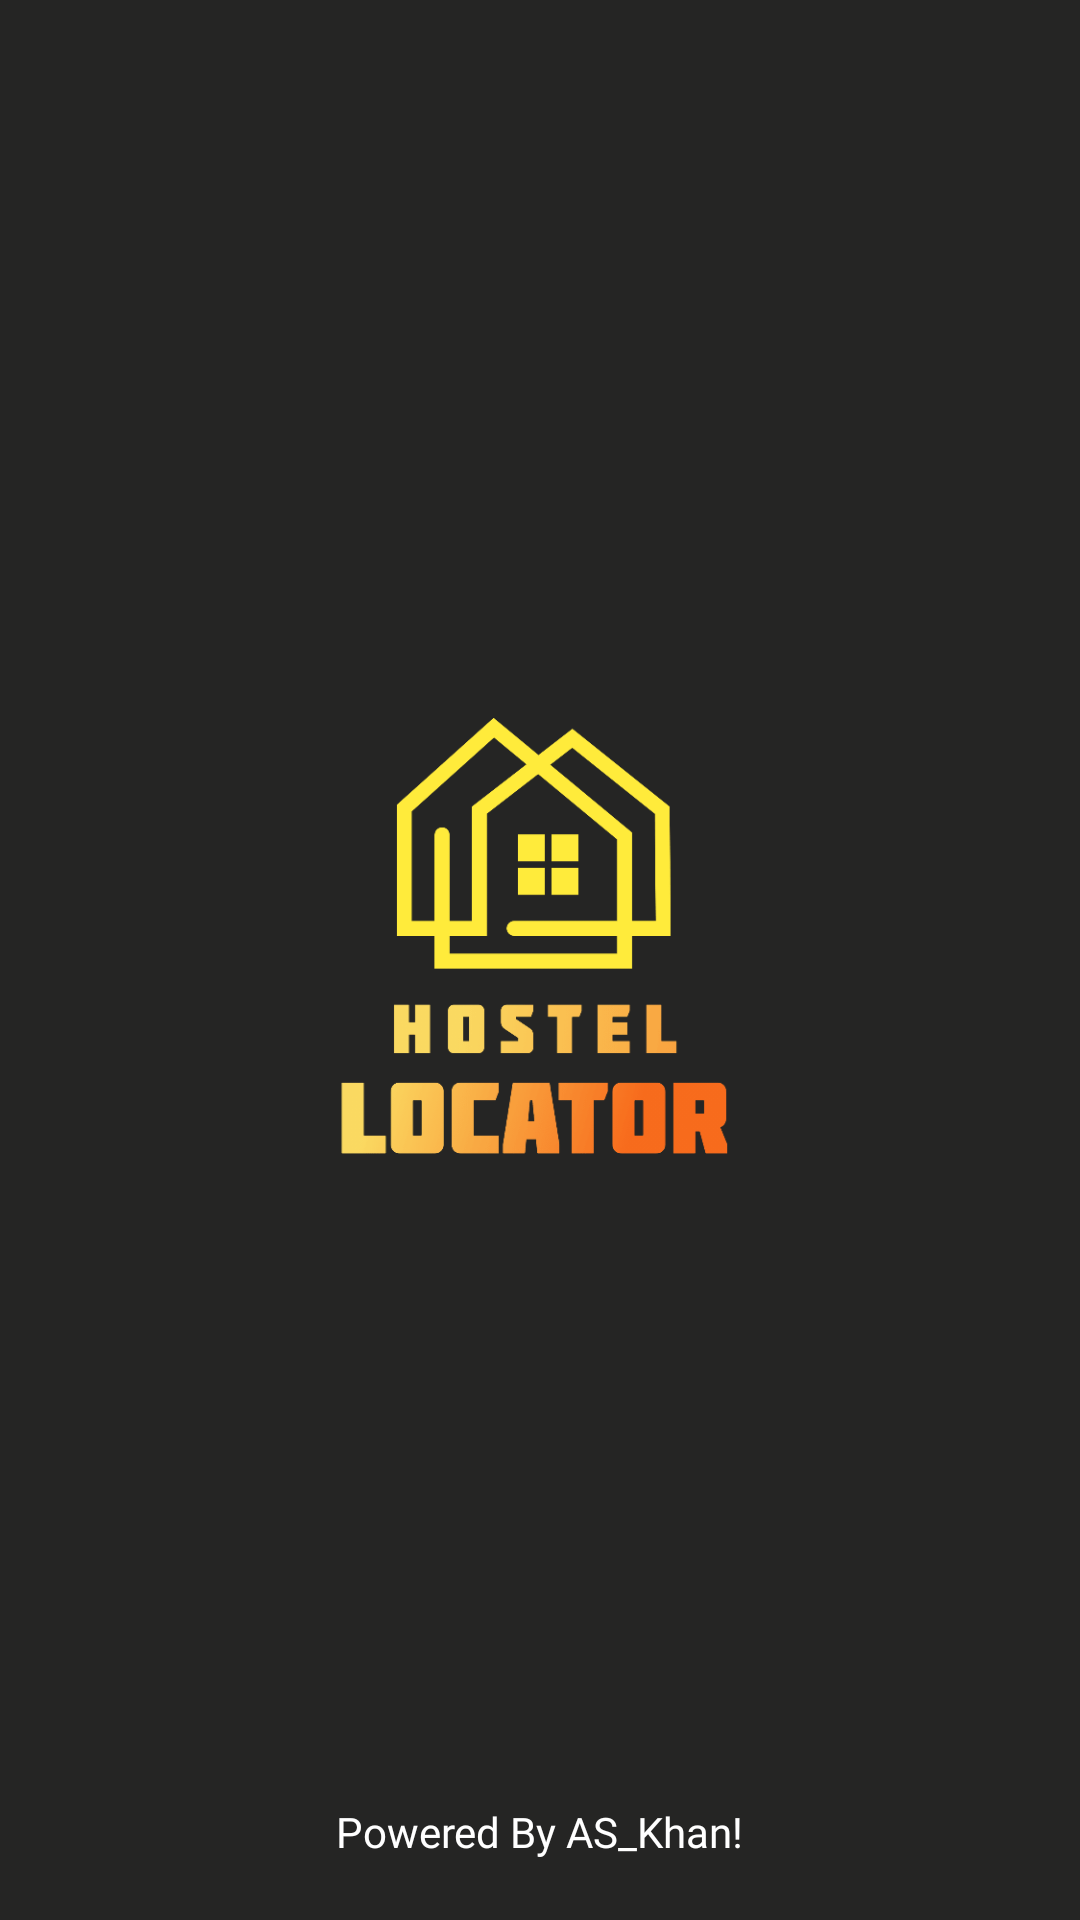

This screen was rendered from an Android layout file. Write that file and the resources it references.
<!-- AndroidManifest.xml: application theme Theme.HostelLocator -->
<!-- res/layout/splash_screen.xml -->
<?xml version="1.0" encoding="utf-8"?>
<RelativeLayout xmlns:android="http://schemas.android.com/apk/res/android"
    xmlns:app="http://schemas.android.com/apk/res-auto"
    xmlns:tools="http://schemas.android.com/tools"
    android:layout_width="match_parent"
    android:layout_height="match_parent"
    android:padding="20dp"
    android:gravity="center"
    android:background="#252524"
    tools:context=".Common.Splash_Screen">

    <ImageView
        android:id="@+id/splash_image"
        android:contentDescription="splash_screen_images"
        android:layout_width="wrap_content"
        android:layout_height="wrap_content"
        android:src="@drawable/spash_screen_image"
        android:layout_centerInParent="true"/>

    <TextView
        android:id="@+id/splash_powerd_text"
        android:layout_width="wrap_content"
        android:layout_height="wrap_content"
        android:fontFamily="@font/varelaround_regular"
        android:text="@string/powered_by"
        android:textColor="@color/white"
       android:layout_centerHorizontal="true"
        android:layout_alignParentBottom="true" />

</RelativeLayout>
<!-- resources referenced by this layout -->
<resources>
  <color name="white">#FFFFFFFF</color>
  <!-- drawable spash_screen_image: png bitmap (drawable-hdpi, 10303 bytes) -->
  <string name="powered_by">Powered By AS_Khan!</string>
  <style name="Theme.HostelLocator" parent="Theme.MaterialComponents.Light.NoActionBar.Bridge">
          
          <item name="colorPrimary">@color/colorPrimary</item>
          <item name="colorPrimaryVariant">@color/colorPrimaryDark</item>
          <item name="colorOnPrimary">@color/colorAccent</item>
          
          <item name="colorSecondary">@color/teal_200</item>
          <item name="colorSecondaryVariant">@color/colorPrimaryDark</item>
          <item name="colorOnSecondary">@color/black</item>
          
          <item name="android:statusBarColor" tools:targetApi="l">?attr/colorPrimaryVariant</item>
          
      </style>
  <color name="colorPrimary">#FFE714</color>
  <color name="colorPrimaryDark">#FBAC36</color>
  <color name="colorAccent">#160440</color>
  <color name="teal_200">#EAEDED</color>
  <color name="black">#FF000000</color>
</resources>
